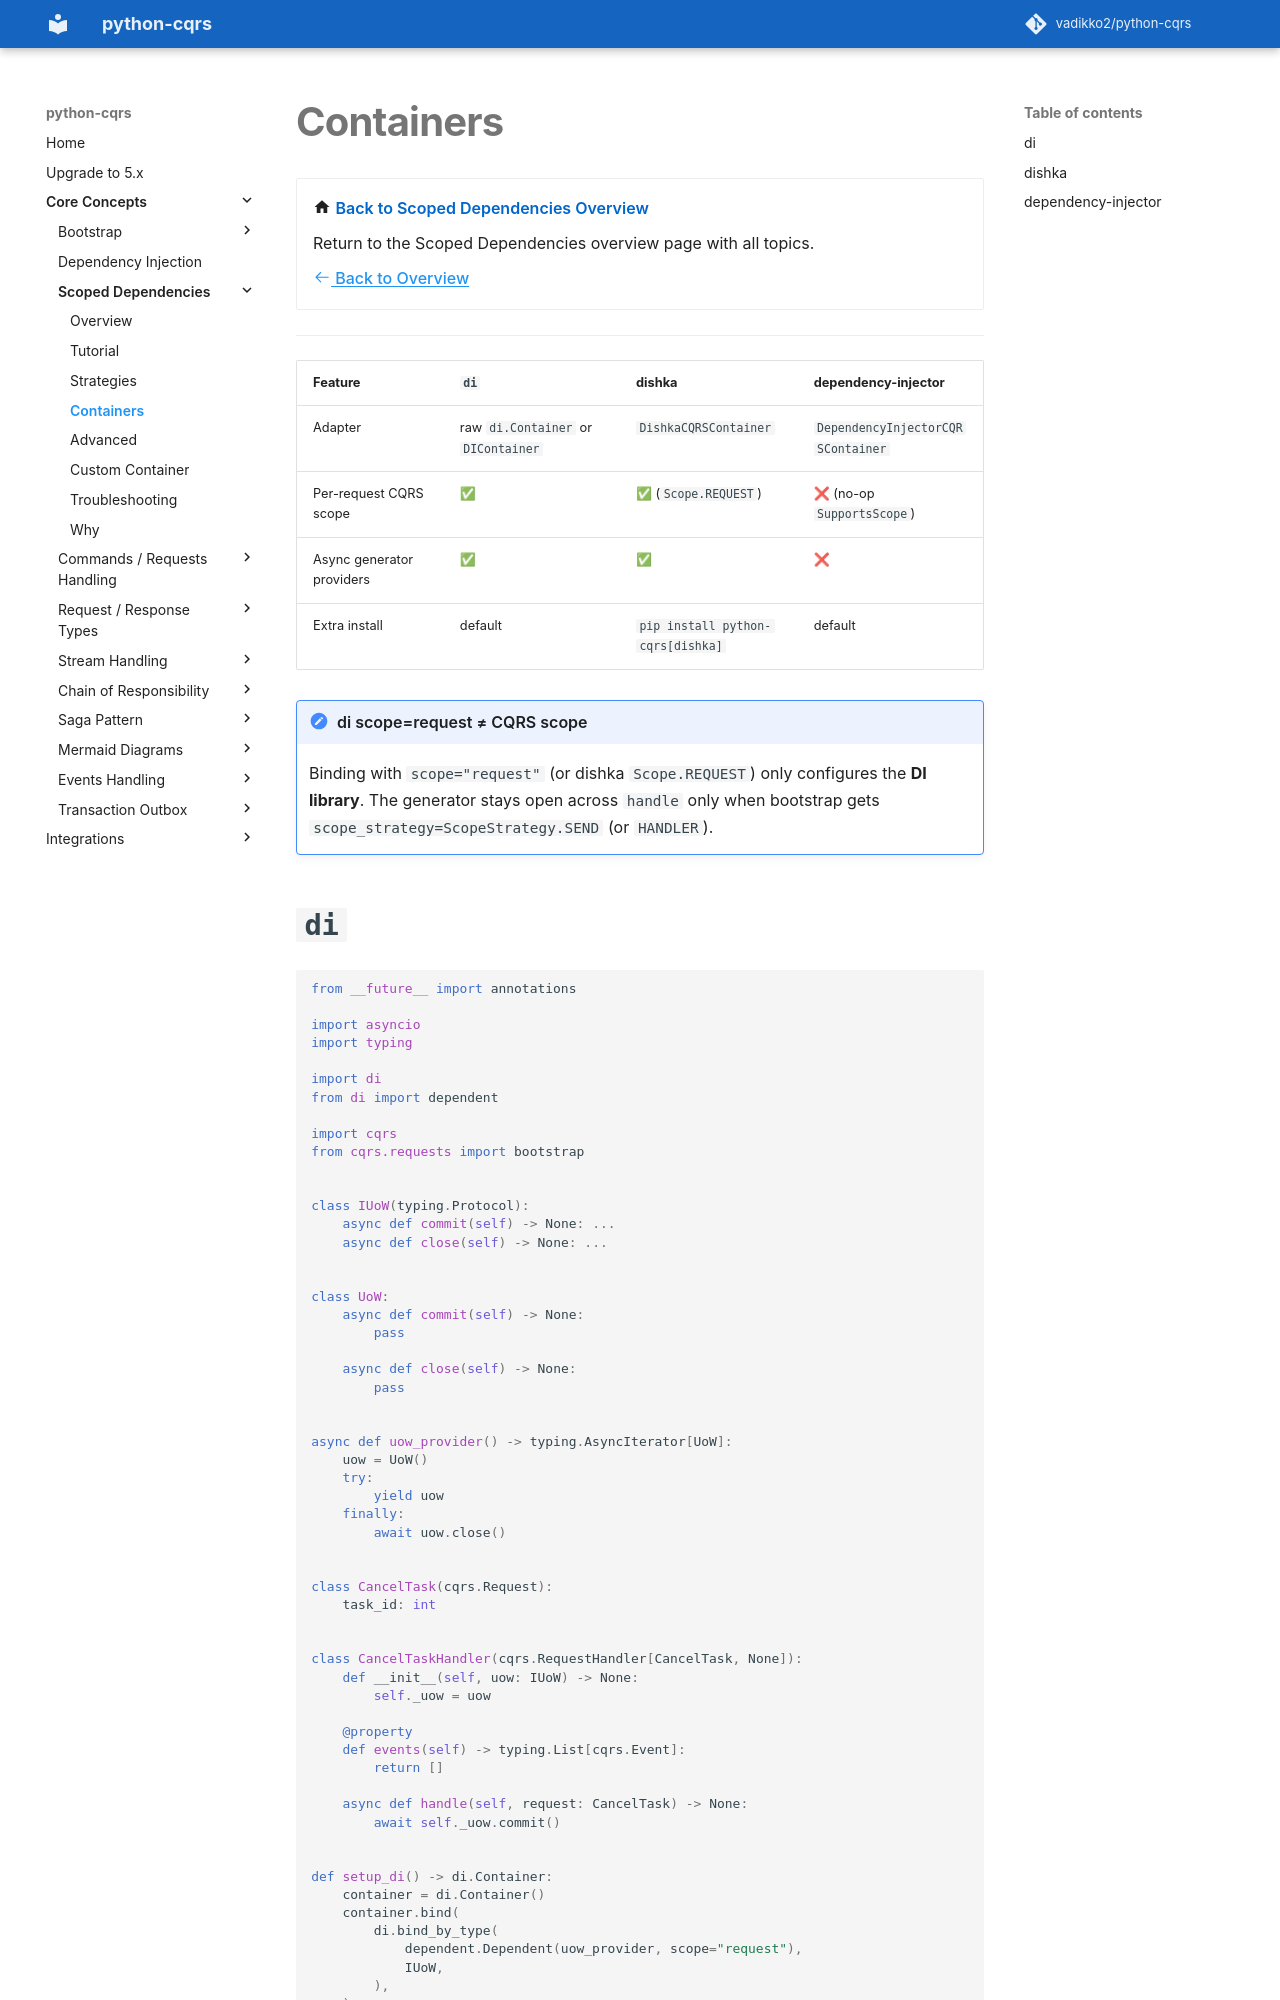

repository: pypatterns/python-cqrs-mkdocs · page: 4.0/scoped_dependencies/containers/index.html · generator: mkdocs

---
title: Scoped Containers
description: Full di, dishka, and dependency-injector snippets for python-cqrs scoped dependencies.
---

# Containers

<div class="grid cards" markdown>

-   :material-home: **Back to Scoped Dependencies Overview**

    Return to the Scoped Dependencies overview page with all topics.

    [:octicons-arrow-left-24: Back to Overview](index.md)

</div>

---

| Feature | `di` | dishka | dependency-injector |
|---------|------|--------|---------------------|
| Adapter | raw `di.Container` or `DIContainer` | `DishkaCQRSContainer` | `DependencyInjectorCQRSContainer` |
| Per-request CQRS scope | ✅ | ✅ (`Scope.REQUEST`) | ❌ (no-op `SupportsScope`) |
| Async generator providers | ✅ | ✅ | ❌ |
| Extra install | default | `pip install python-cqrs[dishka]` | default |

!!! note "di scope=request ≠ CQRS scope"
    Binding with `scope="request"` (or dishka `Scope.REQUEST`) only configures the **DI library**. The generator stays open across `handle` only when bootstrap gets `scope_strategy=ScopeStrategy.SEND` (or `HANDLER`).
